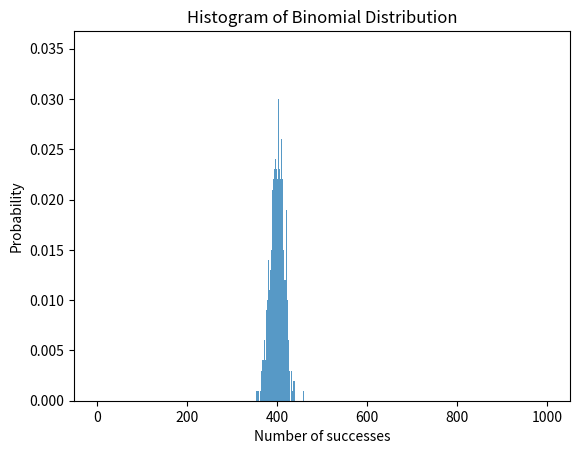

Write Python code to recreate this figure.
#!/usr/bin/env python
# coding: utf-8

# What is the Probability density function?

# A probability density function (PDF) is a mathematical function that describes the relative likelihood of observing a 
# particular value or range of values of a random variable in a probability distribution. It is used to calculate the 
# probability of a random variable falling within a particular range of values.

# What are the types of Probability distribution?

# Normal Distribution: Also known as the Gaussian distribution, it is a continuous probability distribution that is often used to 
#     model real-world phenomena such as measurement errors, IQ scores, and physical characteristics such as height and weight.
# 
# Binomial Distribution: A discrete probability distribution that models the number of successes in a fixed number of independent 
#     trials, where each trial has only two possible outcomes (success or failure). It is often used to model the results of 
#     experiments or surveys where the outcomes are binary.
# 
# Poisson Distribution: A discrete probability distribution that models the number of occurrences of a rare event in a fixed 
#     interval of time or space. It is often used to model the number of arrivals in a queue or the number of defects in a
#     manufacturing process.
# 
# Exponential Distribution: A continuous probability distribution that models the time between events in a Poisson process. 
#     It is often used to model the lifetimes of products or the time between failures in a system.
# 
# Uniform Distribution: A continuous probability distribution that assigns equal probability to all values within a specified 
#     range. It is often used to model situations where all outcomes are equally likely, such as rolling a fair die or selecting
#     a random number from a given range.
# 
# Gamma Distribution: A continuous probability distribution that is used to model the time until a specified number of events 
#     occurs in a Poisson process. It is often used in reliability engineering and queueing theory.
# 
# 

# Write a Python function to calculate the probability density function of a normal distribution with
# given mean and standard deviation at a given point.

# In[38]:


import math

def normal_pdf(x, mu, sigma):
    """
    Calculates the probability density function of a normal distribution with
    mean mu and standard deviation sigma at point x.
    """
    return (1 / (sigma * math.sqrt(2 * math.pi))) * math.exp(-(x - mu)**2 / (2 * sigma**2))


# What are the properties of Binomial distribution? Give two examples of events where binomial
# distribution can be applied.

# Some of the key properties of the Binomial distribution include:
# 
# The number of trials is fixed and denoted by n.
# Each trial has only two possible outcomes, which are typically labeled as success and failure.
# The probability of success is denoted by p, and the probability of failure is denoted by q = 1 - p.
# The trials are assumed to be independent, meaning that the outcome of one trial does not affect the outcome of any other trial.
# The probability mass function (PMF) of the Binomial distribution gives the probability of observing k successes in n independent trials.
# 
# Two examples of events where the Binomial distribution can be applied are:
# 
# In a medical study, researchers want to know the probability that a new drug will cure a particular disease. They test the 
# drug on a sample of 100 patients, and record whether each patient is cured or not. The Binomial distribution can be used to 
# model the number of cured patients in the sample, with n = 100 and p representing the unknown probability of cure.
# 
# In an election, a candidate wants to know the probability of winning a particular state based on the results of a poll. The
# poll asks a random sample of 500 voters whether they plan to vote for the candidate or not. The Binomial distribution can be 
# used to model the number of voters who plan to vote for the candidate, with n = 500 and p representing the unknown proportion 
# of voters who plan to vote for the candidate.

# Generate a random sample of size 1000 from a binomial distribution with probability of success 0.4
# and plot a histogram of the results using matplotlib.

# In[39]:


import numpy as np
import matplotlib.pyplot as plt


n = 1000  
p = 0.4   
sample = np.random.binomial(n, p, size=1000)


plt.hist(sample, bins=range(n+2), density=True, alpha=0.75)
plt.xlabel('Number of successes')
plt.ylabel('Probability')
plt.title('Histogram of Binomial Distribution')
plt.show()


# Write a Python function to calculate the cumulative distribution function of a Poisson distribution
# with given mean at a given point.

# In[40]:


from scipy.stats import poisson

def poisson_cdf(mean, x):
    """
    Calculates the cumulative distribution function (CDF) of a Poisson
    distribution with a given mean at a given point.
    
    Parameters:
    mean (float): the mean of the Poisson distribution
    x (int): the point at which to evaluate the CDF
    
    Returns:
    float: the probability of observing x or fewer events in a Poisson process with mean lambda
    """
    return poisson.cdf(x, mu=mean)


# In[41]:



result = poisson_cdf(2.5, 3)
print(f"Result: {result:.4f}")


# How Binomial distribution different from Poisson distribution?

# 
# Number of trials: A Binomial distribution is used to model the number of successes in a fixed number of independent trials with
#     a constant probability of success, while a Poisson distribution is used to model the number of events occurring in a fixed
#     interval of time or space.
# 
# Probability of success: In a Binomial distribution, the probability of success is constant across all trials, while in a
#     Poisson distribution, the probability of an event occurring is proportional to the length of the time or space interval.
# 
# Limiting conditions: A Poisson distribution is a limiting case of a Binomial distribution where the number of trials is very 
#     large and the probability of success is very small, but the product of the two (the mean) remains constant.
# 
# Type of events: Binomial distribution is used for discrete events with two possible outcomes (success or failure), while 
#     Poisson distribution is used for counting the number of rare events in a fixed interval.

# Generate a random sample of size 1000 from a Poisson distribution with mean 5 and calculate the
# sample mean and variance.

# In[42]:


import numpy as np


np.random.seed(123)


sample = np.random.poisson(5, size=1000)


sample_mean = np.mean(sample)
sample_variance = np.var(sample, ddof=1)

print("Sample Mean:", sample_mean)
print("Sample Variance:", sample_variance)


# How mean and variance are related in Binomial distribution and Poisson distribution?

# In a Binomial distribution, the mean is equal to the product of the number of trials n and the probability of success p, and 
# the variance is equal to the product of n, p, and 1-p. That is:
# 
# Mean = np
# Variance = np(1-p)
# 
# In a Poisson distribution, the mean is equal to the parameter lambda, and the variance is also equal to lambda. That is:
# 
# Mean = Variance = lambda
# 
# This means that in a Binomial distribution, the variance increases as the probability of success moves away from 0.5 towards 
# either 0 or 1, while in a Poisson distribution, the variance is always equal to the mean.

# In normal distribution with respect to mean position, where does the least frequent data appear?

# In a normal distribution, the least frequent data appears at the tails of the distribution, farthest away from the mean. 
# The normal distribution is a symmetric bell-shaped curve, with the mean located at the center. As you move away from the mean
# towards the tails of the distribution, the frequency of occurrence of data decreases.

# In[ ]:




